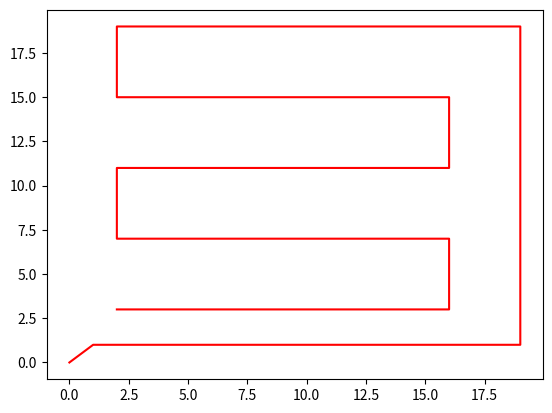
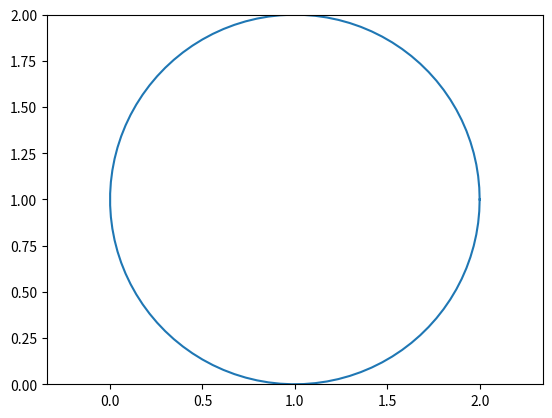

These charts were generated, in order, by the following Python code:
#!/usr/bin/env python

import numpy as np
from pylab import *
import matplotlib.pyplot as plt

ax=plt.gca()

fig = plt.figure()
ax.clear()

XSqrPts = [2, 16, 16, 2, 2, 16, 16, 2, 2, 19, 19, 1, 0]
YSqrPts = [3, 3, 7, 7, 11, 11, 15, 15, 19, 19, 1, 1, 0]

line = plt.plot(XSqrPts, YSqrPts, 'r-')

fig2 = plt.figure()
ax.clear()
axis('equal')
plt.xlim(0,2)
plt.ylim(0,2)

x = linspace(0,2*pi, 100)

plot (cos(x)+1, sin(x)+1)

plt.show()